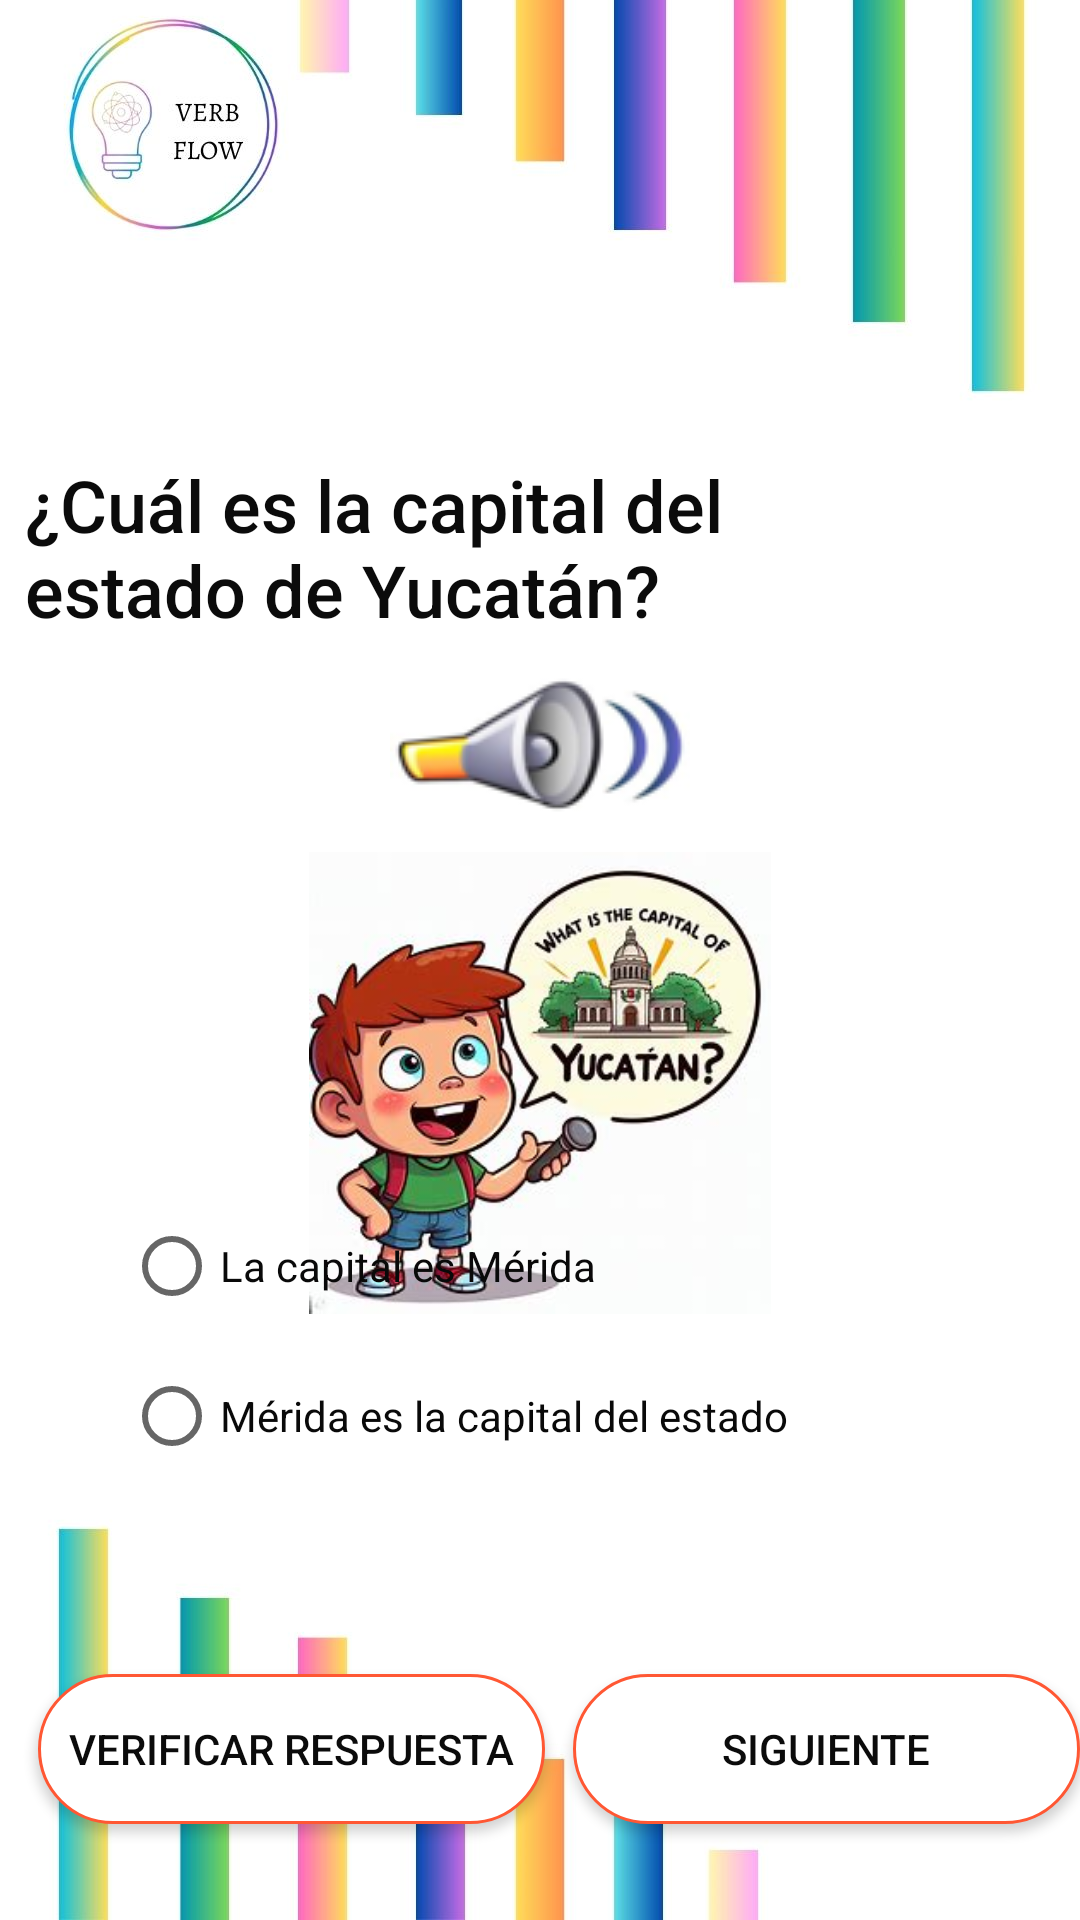

Reconstruct the res/layout file that produces this screen, plus the resources it refers to.
<!-- AndroidManifest.xml: application theme Theme.EXPRESSEASE -->
<!-- res/layout/activity_pregunta4_nivel2.xml -->
<?xml version="1.0" encoding="utf-8"?>
<androidx.constraintlayout.widget.ConstraintLayout xmlns:android="http://schemas.android.com/apk/res/android"
    xmlns:app="http://schemas.android.com/apk/res-auto"
    xmlns:tools="http://schemas.android.com/tools"
    android:layout_width="match_parent"
    android:layout_height="match_parent"
    android:background="@drawable/fondosinlogo"
    tools:context=".Nivel2.Pregunta4Nivel2">

    <ImageButton
        android:id="@+id/btnaudio1"
        android:layout_width="100dp"
        android:layout_height="50dp"
        android:src="@drawable/altavoz"
        app:layout_constraintBottom_toTopOf="@+id/imageView"
        app:layout_constraintEnd_toEndOf="parent"
        app:layout_constraintStart_toStartOf="parent"
        app:layout_constraintTop_toBottomOf="@+id/pregunta4Nivel2"
        tools:ignore="SpeakableTextPresentCheck" />

    <TextView
        android:id="@+id/pregunta4Nivel2"
        android:layout_width="304dp"
        android:layout_height="wrap_content"
        android:layout_marginTop="152dp"
        android:text="¿Cuál es la capital del estado de Yucatán?"
        android:textAppearance="@style/TextAppearance.AppCompat.Body2"
        android:textColor="#0B0B0B"
        android:textSize="24dp"
        app:layout_constraintEnd_toEndOf="parent"
        app:layout_constraintHorizontal_bias="0.149"
        app:layout_constraintStart_toStartOf="parent"
        app:layout_constraintTop_toTopOf="parent"
        tools:ignore="MissingConstraints" />

    <ImageView
        android:id="@+id/imageView"
        android:layout_width="174dp"
        android:layout_height="154dp"
        android:layout_marginTop="284dp"
        app:layout_constraintEnd_toEndOf="parent"
        app:layout_constraintStart_toStartOf="parent"
        app:layout_constraintTop_toTopOf="parent"
        app:srcCompat="@drawable/yucatan" />

    <LinearLayout
        android:id="@+id/linearLayout"
        android:layout_width="287dp"
        android:layout_height="163dp"
        android:layout_marginBottom="80dp"
        app:layout_constraintBottom_toBottomOf="parent"
        app:layout_constraintEnd_toEndOf="parent"
        app:layout_constraintHorizontal_bias="0.564"
        app:layout_constraintStart_toStartOf="parent"
        tools:ignore="MissingConstraints">

        <RadioGroup
            android:id="@+id/Pregunta3Nivel2opciones1"
            android:layout_width="255dp"
            android:layout_height="wrap_content">

            
            <RadioButton
                android:id="@+id/Nivel2P4opcion1_1"
                android:layout_width="239dp"
                android:layout_height="50dp"
                android:text="La capital es Mérida"
                android:textColor="#090909" />

            
            <RadioButton
                android:id="@+id/Nivel2P4opcion1_2"
                android:layout_width="match_parent"
                android:layout_height="50dp"
                android:text="Mérida es la capital del estado"
                android:textColor="#090909" />

        </RadioGroup>
    </LinearLayout>

    <Button
        android:id="@+id/Nivel2P5verificar1"
        android:layout_width="169dp"
        android:layout_height="50dp"
        android:layout_marginBottom="32dp"
        android:background="@drawable/background"
        android:text="Verificar respuesta"
        android:textColor="#0B0B0B"
        app:layout_constraintBottom_toBottomOf="parent"
        app:layout_constraintEnd_toEndOf="parent"
        app:layout_constraintHorizontal_bias="0.066"
        app:layout_constraintStart_toStartOf="parent"
        tools:ignore="MissingConstraints"
        tools:layout_editor_absoluteX="7dp" />

    <Button
        android:id="@+id/Nivel2SiguienteP5N2"
        android:layout_width="169dp"
        android:layout_height="50dp"
        android:layout_marginBottom="32dp"
        android:background="@drawable/background"
        android:text="siguiente"
        android:textColor="#0B0B0B"
        app:layout_constraintBottom_toBottomOf="parent"
        app:layout_constraintEnd_toEndOf="parent"
        app:layout_constraintHorizontal_bias="0.508"
        tools:ignore="MissingConstraints" />

</androidx.constraintlayout.widget.ConstraintLayout>
<!-- resources referenced by this layout -->
<resources>
  <!-- drawable altavoz: png bitmap (drawable, 7600 bytes) -->
  <!-- drawable background (drawable) -->
  <?xml version="1.0" encoding="utf-8"?>
  <selector xmlns:android="http://schemas.android.com/apk/res/android">
      <item>
          <shape android:shape="rectangle">
              <corners android:radius="360dp"/>
              <solid android:color="#FFFF"/>
              <stroke android:color="#FF5733" android:width="1dp"/>
          </shape>
      </item>
  
  </selector>
  <!-- drawable fondosinlogo: jpg bitmap (drawable, 64525 bytes) -->
  <!-- drawable yucatan: jpg bitmap (drawable, 18727 bytes) -->
  <style name="Theme.EXPRESSEASE" parent="Base.Theme.EXPRESSEASE" />
  <style name="Base.Theme.EXPRESSEASE" parent="Theme.AppCompat.DayNight.NoActionBar">
          
          
          <item name="windowActionBar">false</item>
          <item name="windowNoTitle">true</item>
      </style>
</resources>
